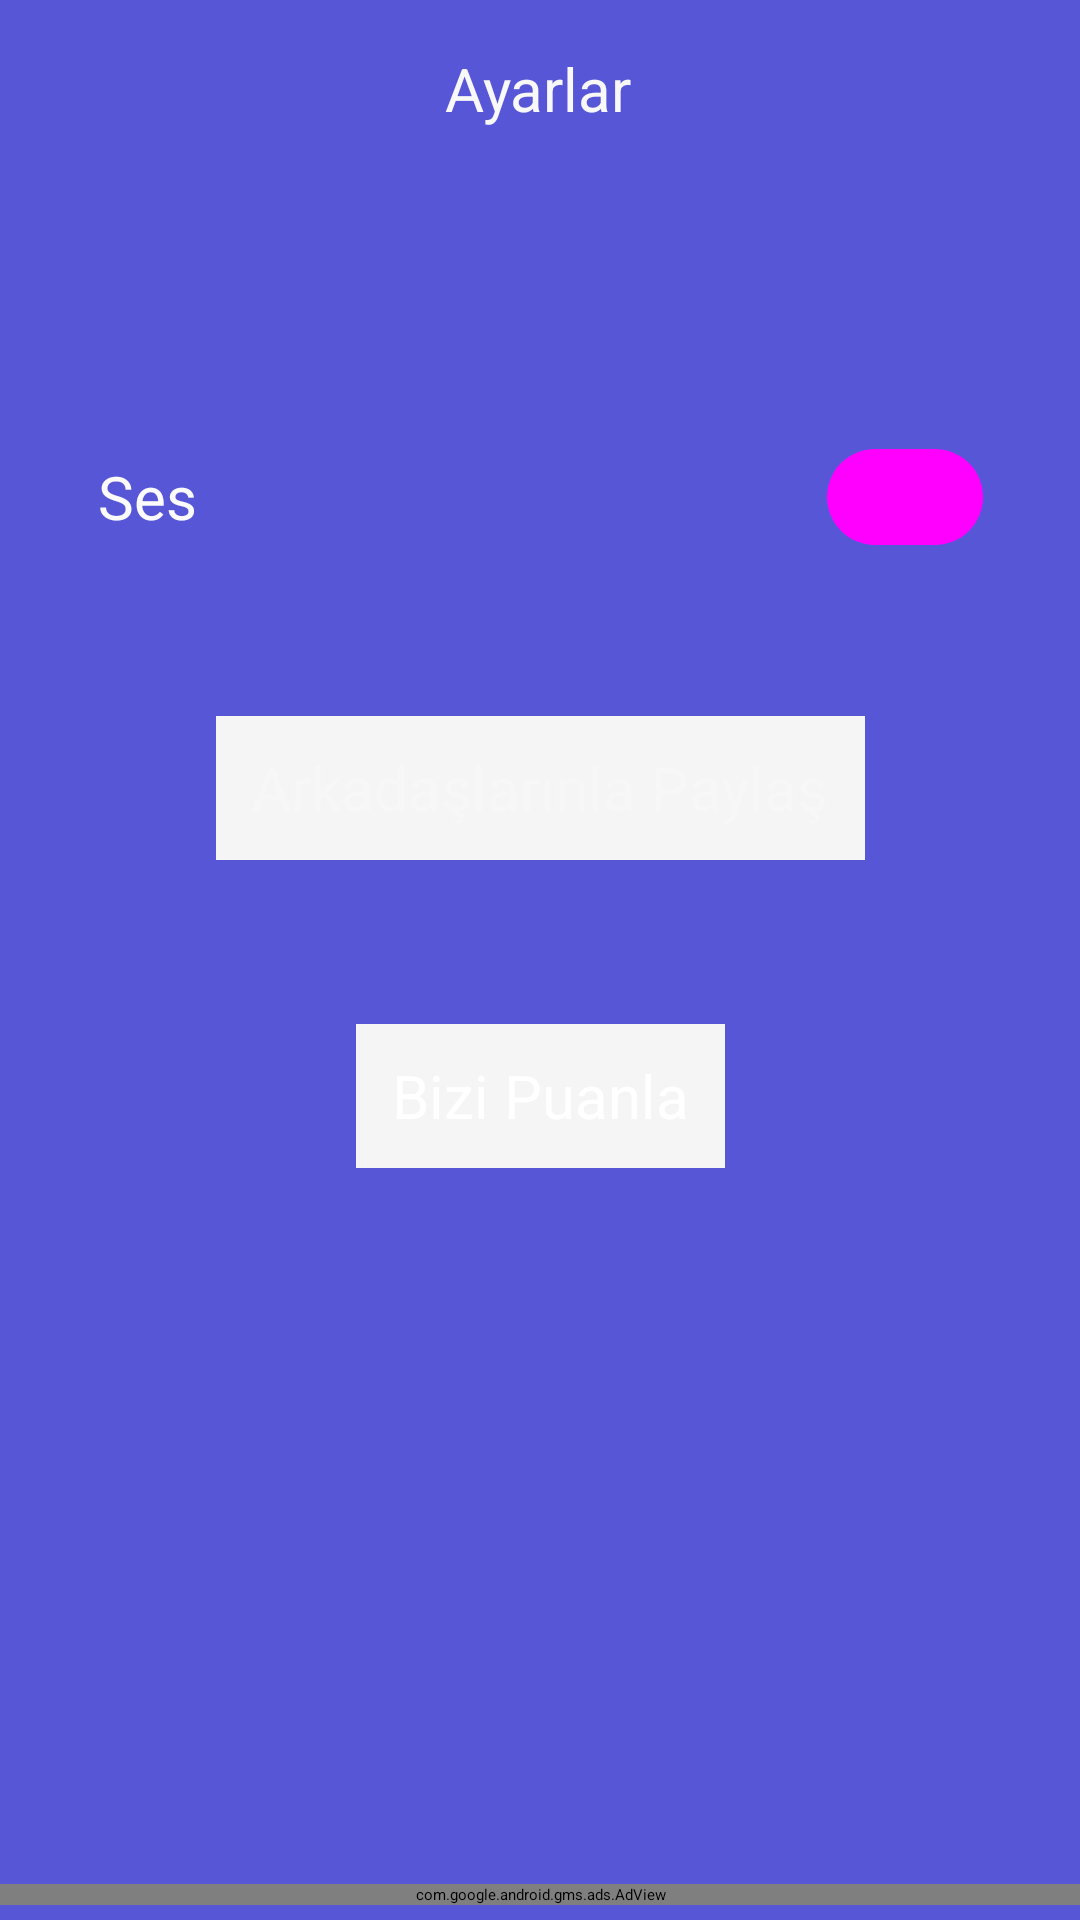

Write the Android layout XML for this screen, with the resource values it uses.
<!-- AndroidManifest.xml: application theme Theme.App.Splash -->
<!-- res/layout/fragment_settings_screen.xml -->
<?xml version="1.0" encoding="utf-8"?>
<androidx.constraintlayout.widget.ConstraintLayout xmlns:android="http://schemas.android.com/apk/res/android"
    xmlns:app="http://schemas.android.com/apk/res-auto"
    xmlns:tools="http://schemas.android.com/tools"
    android:layout_width="match_parent"
    android:background="@color/md_theme_light_primary"
    android:layout_height="match_parent"
    tools:context=".screen.settings.SettingsScreen">

    <TextView
        android:id="@+id/settingsScreenTxt"
        android:layout_width="wrap_content"
        android:layout_height="wrap_content"
        android:layout_marginTop="16dp"
        android:text="@string/settings"
        android:textColor="#F8F8F8"
        android:textSize="20sp"
        app:layout_constraintEnd_toEndOf="parent"
        app:layout_constraintHorizontal_bias="0.498"
        app:layout_constraintStart_toStartOf="parent"
        app:layout_constraintTop_toTopOf="parent" />

    <com.google.android.material.materialswitch.MaterialSwitch
        android:id="@+id/settingsScreenVoice"
        android:layout_width="295dp"
        style="@style/Widget.App.Switch"
        android:layout_height="36dp"
        android:layout_marginTop="50dp"
        android:text="@string/voice"
        android:textColor="#FBFBFB"
        android:textSize="20sp"
        app:layout_constraintBottom_toTopOf="@+id/settingsScreenShare"
        app:layout_constraintEnd_toEndOf="parent"
        app:layout_constraintHorizontal_bias="0.5"
        app:layout_constraintStart_toStartOf="parent"
        app:layout_constraintTop_toBottomOf="@+id/settingsScreenTxt"
        app:layout_constraintVertical_bias="0.5" />

    <Button
        android:id="@+id/settingsScreenShare"
        style="@style/Widget.Material3.Button.TextButton"
        android:layout_width="wrap_content"
        android:layout_height="wrap_content"
        android:background="#F5F5F5"
        android:text="@string/share"
        android:textColor="#F8F7F7"
        android:textSize="20sp"
        app:layout_constraintBottom_toTopOf="@+id/settingsScreenPoint"
        app:layout_constraintEnd_toEndOf="parent"
        app:layout_constraintHorizontal_bias="0.5"
        app:layout_constraintStart_toStartOf="parent"
        app:layout_constraintTop_toBottomOf="@+id/settingsScreenVoice"
        app:layout_constraintVertical_bias="0.5" />

    <Button
        android:id="@+id/settingsScreenPoint"
        style="@style/Widget.Material3.Button.TextButton"
        android:layout_width="wrap_content"
        android:layout_height="wrap_content"
        android:layout_marginBottom="196dp"
        android:background="#F5F5F5"
        android:text="@string/point"
        android:textColor="#FFFFFF"
        android:textSize="20sp"
        app:layout_constraintBottom_toBottomOf="parent"
        app:layout_constraintEnd_toEndOf="parent"
        app:layout_constraintHorizontal_bias="0.5"
        app:layout_constraintStart_toStartOf="parent"
        app:layout_constraintTop_toBottomOf="@+id/settingsScreenShare" />

    <ImageButton
        android:id="@+id/settingsBackButton"
        android:layout_width="39dp"
        android:layout_height="33dp"
        android:layout_marginStart="16dp"
        android:layout_marginTop="16dp"
        android:background="@color/md_theme_light_primary"
        android:backgroundTint="@color/md_theme_light_primary"
        android:contentDescription="@string/app_name"
        android:src="@drawable/back"
        app:layout_constraintStart_toStartOf="parent"
        app:layout_constraintTop_toTopOf="parent" />

    <com.google.android.gms.ads.AdView
        android:id="@+id/settingsFragmentAd"
        android:layout_width="match_parent"
        android:layout_height="wrap_content"
        android:layout_alignParentBottom="true"
        android:layout_centerHorizontal="true"
        android:layout_marginBottom="5dp"
        app:adSize="BANNER"
        app:adUnitId="ca-app-pub-5990820577037460/6132555626"
        app:layout_constraintBottom_toBottomOf="parent"
        app:layout_constraintEnd_toEndOf="parent"
        app:layout_constraintHorizontal_bias="0.5"
        app:layout_constraintStart_toStartOf="parent" />


</androidx.constraintlayout.widget.ConstraintLayout>
<!-- resources referenced by this layout -->
<resources>
  <color name="md_theme_light_primary">#5656d7</color>
  <string name="app_name">Bir Bilsen</string>
  <string name="point">Bizi Puanla</string>
  <string name="settings">Ayarlar</string>
  <string name="share">Arkadaşlarınla Paylaş</string>
  <string name="voice">Ses</string>
  <style name="Widget.App.Switch" parent="Widget.Material3.CompoundButton.MaterialSwitch">
          <item name="materialThemeOverlay">@style/ThemeOverlay.App.Switch</item>
      </style>
  <style name="Theme.App.Splash" parent="Theme.SplashScreen">
          <item name="windowSplashScreenBackground">@color/md_theme_light_primary</item>
          <item name="windowSplashScreenAnimatedIcon">@drawable/icon</item>
          <item name="postSplashScreenTheme">@style/Base.Theme.BirBilsen</item>
      </style>
  <style name="ThemeOverlay.App.Switch" parent="">
          <item name="colorPrimary">@color/green</item>
          <item name="colorSurfaceVariant">@color/green</item>
      </style>
  <!-- drawable icon: vector/xml drawable (drawable, 4489 chars, omitted) -->
  <style name="Base.Theme.BirBilsen" parent="Theme.Material3.DayNight.NoActionBar">
          <item name="materialSwitchStyle">@style/Widget.App.Switch</item>
          <item name="android:navigationBarColor">@android:color/transparent</item>
          <item name="android:statusBarColor">@android:color/transparent</item>
          <item name="android:windowLightStatusBar">?attr/isLightTheme</item>
  
      </style>
  <color name="green">#6ED518</color>
</resources>
